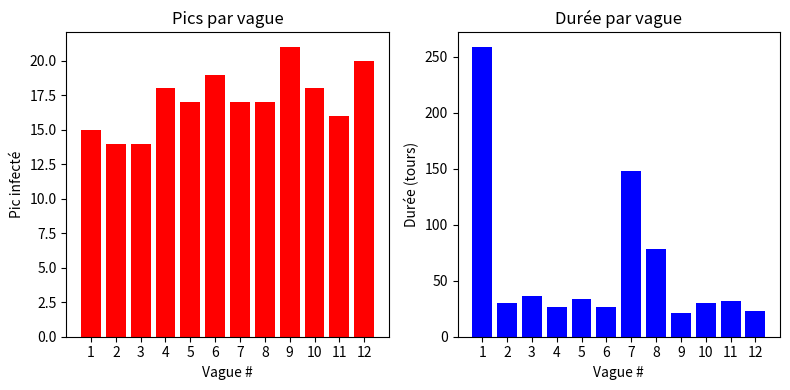

The script that saved this image:

################################################################################
# Fichier 2 : 22:05.py
################################################################################

import matplotlib.pyplot as plt  # pour tracer courbes et barres
import numpy as np               # tableaux numériques, calculs vectoriels
import random                    # tirages aléatoires
import pandas as pd              # structures tabulaires (DataFrame) pour analyse

################################################################################
# PARAMÈTRES GLOBAUX
################################################################################
rows, cols, num_agents = 6, 6, 21
infection_prob_S, infection_prob_V = 0.6, 0.1  # proba infection S ou V
initial_infection_rate = 0.1                  # fraction initiale infectée
vaccination_base_rate, vaccination_max_rate = 0.0025, 0.35  # taux de vacc. de base et max
immune_after_steps, lose_immunity_steps = 14, 20  # acquérir/ perdre immunité
vaccine_decay_rate = 0.2       # décroissance efficacité vaccinale
external_interval = 50         # ré-intro externe tous les 50 tours
block_threshold = 0.4          # blocage si >40% infectés

# Codes d’états (caractères uniques pour chaque état)
SUSCEPTIBLE, INFECTED, VACCINATED, IMMUNE, BLOCKED = 'S','I','V','R','X'

################################################################################
# CLASSE Agent
# But : stocker l’état et gérer le déplacement selon zones bloquées
# Entrée : id (int), x,y (coords), state (str)
# Sortie : mise à jour de x,y via move()
################################################################################
class Agent:
    def __init__(self, id, x, y, state=SUSCEPTIBLE):
        self.id = id               # identifiant (0…num_agents-1)
        self.x, self.y = x, y      # position sur la grille
        self.state = state         # état initial
        self.infected_step = None  # tour où devient infecté
        self.immune_step = None    # tour où devient immunisé
        self.vaccine_effectiveness = 1.0  # facteur entre 0 et 1

    def move(self, blocked):
        # Définir vecteurs de déplacement possibles (N,S,O,E)
        deltas = [(-1,0),(1,0),(0,-1),(0,1)]
        options = []
        for dx, dy in deltas:
            nx, ny = self.x + dx, self.y + dy
            # vérification des bornes
            if 0 <= nx < rows and 0 <= ny < cols:
                # si infecté, rester dans zone bloquée uniquement
                if self.state == INFECTED and (nx,ny) not in blocked:
                    continue
                # si pas infecté, éviter les zones bloquées
                if self.state != INFECTED and (nx,ny) in blocked:
                    continue
                options.append((nx, ny))
        # Choix aléatoire parmi les options valides
        if options:
            self.x, self.y = random.choice(options)

################################################################################
# FONCTION initialize_agents
# Entrée : aucune
# Sortie : liste d’agents avec positions non chevauchantes
# But : peupler la grille
################################################################################
def initialize_agents():
    agents, used = [], set()
    while len(agents) < num_agents:
        x, y = random.randrange(rows), random.randrange(cols)
        if (x,y) in used:  # éviter doublons
            continue
        state = INFECTED if random.random() < initial_infection_rate else SUSCEPTIBLE
        a = Agent(len(agents), x, y, state)
        if state == INFECTED:
            a.infected_step = 0  # horodatage de l’infection
        agents.append(a)
        used.add((x, y))
    return agents

################################################################################
# FONCTION update_states
# Entrée : agents, tour t, probabilities inf_S, inf_V
# Sortie : blocked (ensemble de positions bloquées)
# But : appliquer infection, guérison, vaccination, blocage
################################################################################
def update_states(agents, t, inf_S, inf_V):
    infected_positions = [(a.x, a.y) for a in agents if a.state == INFECTED]
    blocked = set()
    # Blocage si proportion infectés > seuil
    if len(infected_positions)/num_agents > block_threshold:
        for ix, iy in infected_positions:
            for dx in range(-2,3):
                for dy in range(-2,3):
                    if abs(dx)+abs(dy) <= 2:
                        bx, by = ix+dx, iy+dy
                        if 0<=bx<rows and 0<=by<cols:
                            blocked.add((bx, by))
    # Taux vacc. accéléré lors des pics
    vac_rate = min(vaccination_max_rate,
                   vaccination_base_rate + len(infected_positions)/num_agents * 0.05)
    for a in agents:
        # Logique d’infection et vaccination
        if a.state == SUSCEPTIBLE:
            if any(abs(a.x-ix)+abs(a.y-iy)==1 for ix,iy in infected_positions):
                if random.random() < inf_S:
                    a.state, a.infected_step = INFECTED, t
            elif random.random() < vac_rate:
                a.state, a.immune_step = VACCINATED, t
        elif a.state == VACCINATED:
            a.vaccine_effectiveness *= (1 - vaccine_decay_rate)
            if any(abs(a.x-ix)+abs(a.y-iy)==1 for ix,iy in infected_positions):
                if random.random() < inf_V * (1 - a.vaccine_effectiveness):
                    a.state, a.infected_step = INFECTED, t
        elif a.state == INFECTED and t - a.infected_step >= immune_after_steps:
            a.state, a.immune_step = IMMUNE, t
        elif a.state == IMMUNE and t - a.immune_step >= lose_immunity_steps:
            a.state = SUSCEPTIBLE
    return blocked

################################################################################
# FONCTION simulate
# Entrée : nombre de tours
# Sortie : pandas.DataFrame des vagues (start,end,peak,duration)
# But : détecter chaque vague et compiler les données pour analyse
################################################################################
def simulate(steps=1000):
    agents = initialize_agents()
    inf_S, inf_V = infection_prob_S, infection_prob_V
    records = []
    active = False; start = peak = 0
    for t in range(steps):
        blocked = update_states(agents, t, inf_S, inf_V)
        count = sum(a.state == INFECTED for a in agents)
        if count > 0:
            if not active:
                active, start, peak = True, t, count
            else:
                peak = max(peak, count)
        elif active:
            records.append({'start':start,'end':t,'peak':peak,'duration':t-start})
            active = False
        # Réintroduction externe au besoin
        if count == 0 and t % external_interval == 0:
            sus = [a for a in agents if a.state == SUSCEPTIBLE]
            if sus:
                p = random.choice(sus)
                p.state, p.infected_step = INFECTED, t
                inf_S, inf_V = min(1, inf_S*1.1), min(1, inf_V*1.1)
        # Déplacement
        for a in agents:
            a.move(blocked)
    return pd.DataFrame(records)

################################################################################
# EXÉCUTION ET TRACÉS FINAUX
################################################################################
wave_df = simulate(1000)
print(wave_df)
print("Pic moyen:", wave_df['peak'].mean())
print("Durée moyenne:", wave_df['duration'].mean())

plt.figure(figsize=(8,4))
plt.subplot(121)
plt.bar(wave_df.index+1, wave_df['peak'], color='red')
plt.xticks(wave_df.index+1)
plt.xlabel('Vague #')
plt.ylabel('Pic infecté')
plt.title('Pics par vague')

plt.subplot(122)
plt.bar(wave_df.index+1, wave_df['duration'], color='blue')
plt.xticks(wave_df.index+1)
plt.xlabel('Vague #')
plt.ylabel('Durée (tours)')
plt.title('Durée par vague')

plt.tight_layout()
plt.show()
